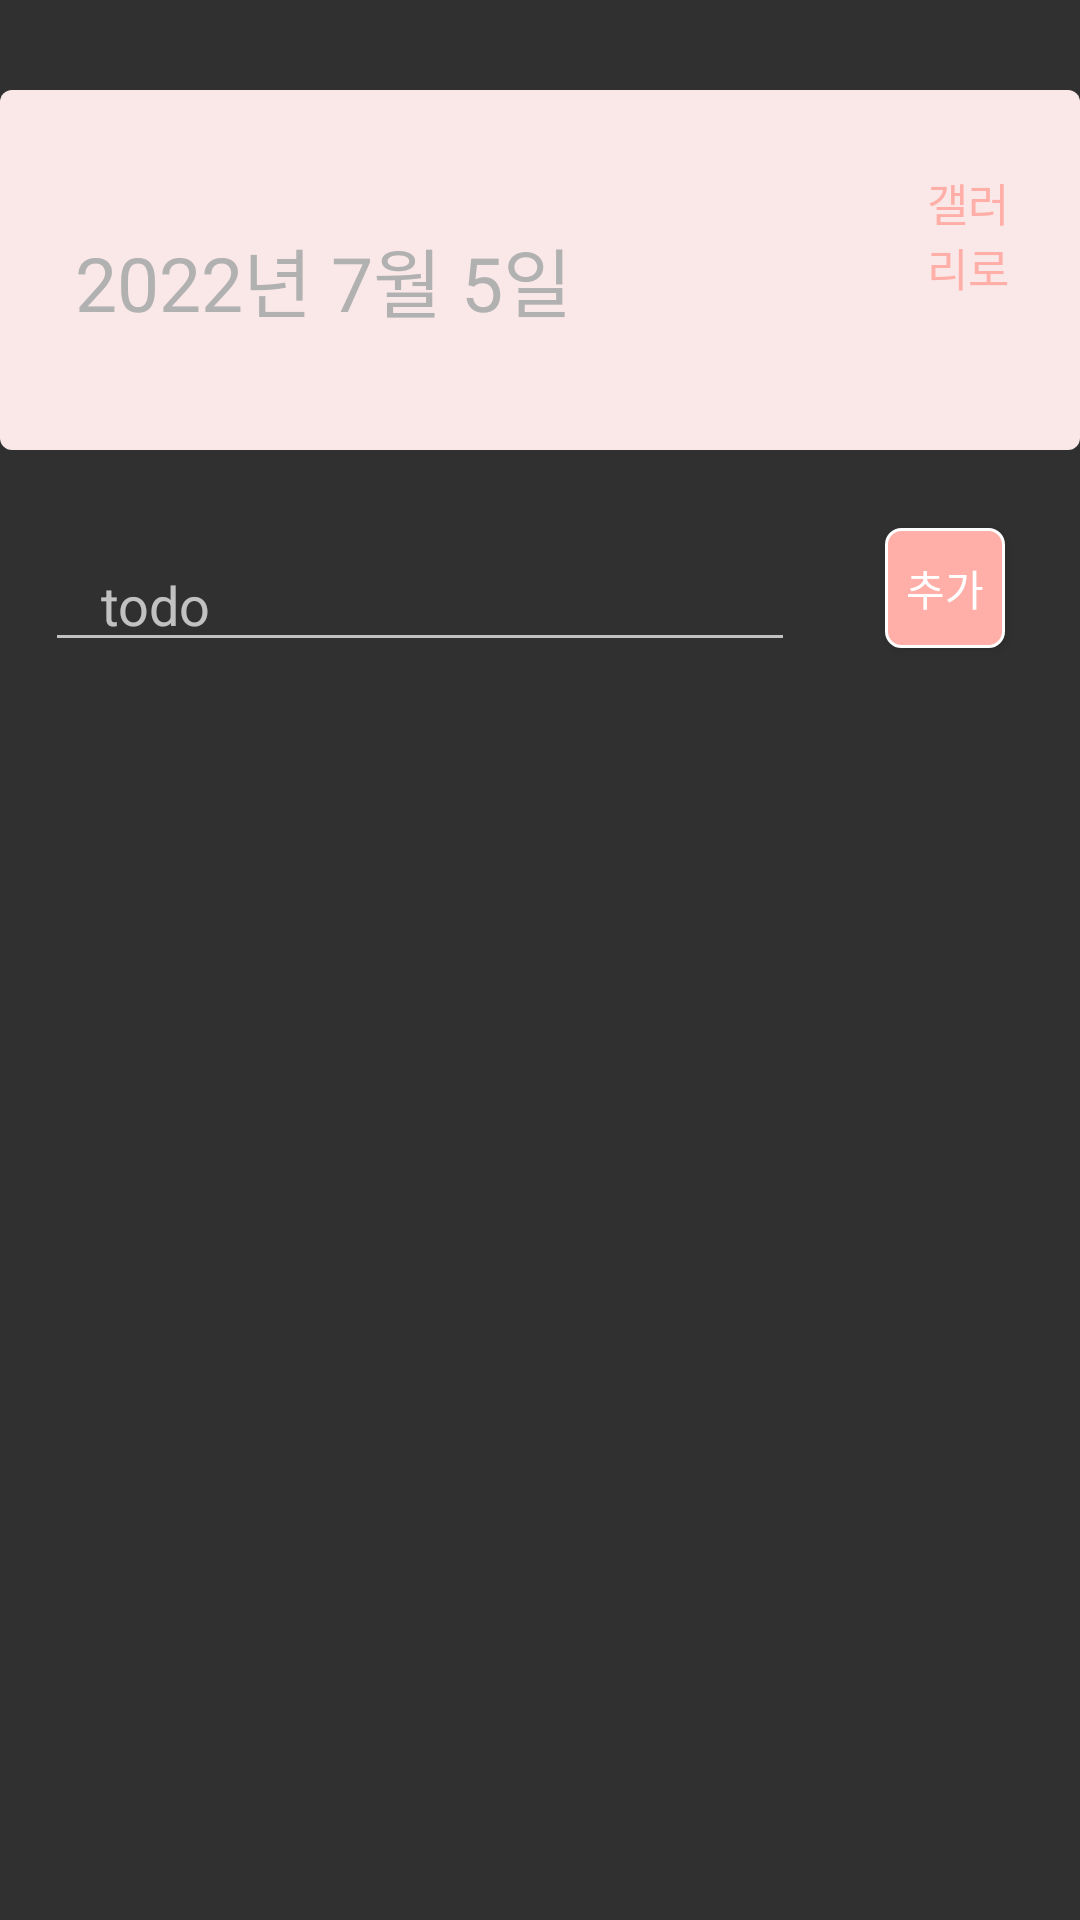

Reconstruct the res/layout file that produces this screen, plus the resources it refers to.
<!-- AndroidManifest.xml: application theme Theme.AppCompat.NoActionBar -->
<!-- res/layout/frag4.xml -->
<?xml version="1.0" encoding="utf-8"?>
<LinearLayout xmlns:android="http://schemas.android.com/apk/res/android"
    xmlns:tools="http://schemas.android.com/tools"
    android:orientation="vertical"
    android:id="@+id/todoFragment"
    android:layout_width="match_parent"
    android:layout_height="match_parent">

    <LinearLayout
        android:background="@drawable/shape_whie_back"
        android:layout_width="match_parent"
        android:layout_marginTop="30dp"
        android:layout_marginBottom="20dp"
        android:layout_height="120dp"
        >
    <TextView
        android:layout_marginVertical="40dp"
        android:id="@+id/select_date"
        android:layout_marginTop="50dp"
        android:layout_marginLeft="20dp"
        android:layout_width="194dp"
        android:layout_height="56dp"
        android:text="2022년 7월 5일"
        android:textSize="25sp"
        tools:layout_editor_absoluteX="16dp"
        tools:layout_editor_absoluteY="34dp"
        android:textColor="#B1B1B1"
        tools:ignore="MissingConstraints" />

    <TextView
        android:id="@+id/gotoGallery"
        android:textColor="#FFAFA8"
        android:layout_marginLeft="80dp"
        android:layout_marginTop="10dp"
        android:layout_width="wrap_content"
        android:layout_height="wrap_content"
        android:text="갤러리로"
        android:textSize="15sp"
        android:padding="10dp"/>

    </LinearLayout>
<LinearLayout
    android:layout_width="match_parent"
    android:orientation="horizontal"
    android:gravity="bottom"
    android:layout_height="70dp">
    <EditText
        android:id="@+id/todo"
        android:layout_marginLeft="15dp"
        android:paddingLeft="10dp"
        android:layout_width="250dp"
        android:layout_height="40dp"
        android:layout_marginRight="30dp"
        android:hint="  todo"
        />
    <Button
        android:id="@+id/saveButton"
        android:layout_width="40dp"
        android:layout_height="40dp"
        android:layout_marginRight="10dp"
        android:layout_marginVertical="8dp"
        android:background="@drawable/btn_pink"
        android:text="추가"
        android:layout_marginBottom="10dp"
        />

</LinearLayout>

    <androidx.recyclerview.widget.RecyclerView
        android:id="@+id/todoRV"
        android:layout_width="match_parent"
        android:layout_height="477dp"
        android:layout_weight="1"
        android:scrollbarFadeDuration="0"
        android:scrollbarSize="5dp"
        android:scrollbarThumbVertical="@android:color/holo_orange_light"
        android:scrollbars="vertical">

    </androidx.recyclerview.widget.RecyclerView>


</LinearLayout>
<!-- resources referenced by this layout -->
<resources>
  <!-- drawable btn_pink (drawable) -->
  <?xml version="1.0" encoding="utf-8"?>
  <shape xmlns:android="http://schemas.android.com/apk/res/android"
      android:shape="rectangle" android:padding = "8dp">
      
      <solid android:color="#FFAFA8"/>
      
      <corners
          android:bottomLeftRadius="5dp"
          android:bottomRightRadius="5dp"
          android:topLeftRadius="5dp"
          android:topRightRadius="5dp"/>
      
      <stroke android:width="1dp"
          android:color="#FFFFFF"/>
  
  </shape>
  <!-- drawable shape_whie_back (drawable) -->
  <?xml version="1.0" encoding="utf-8"?>
  <shape xmlns:android="http://schemas.android.com/apk/res/android">
      <solid android:color="#FAE8E8" />
      <padding android:left="5dip" android:top="5dip"
          android:right="5dip" android:bottom="5dip"
          />
      <corners android:radius="4dip" />
  </shape>
</resources>
